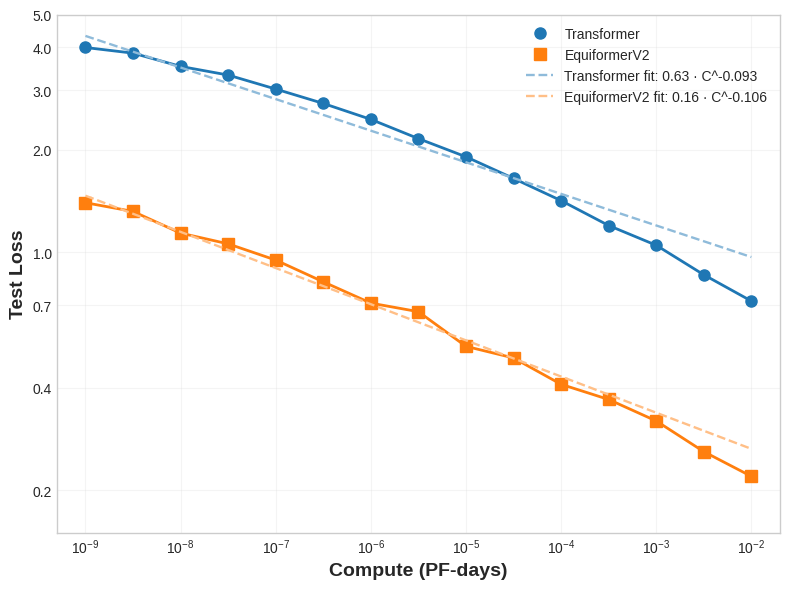

Generate this figure with matplotlib:
import numpy as np
import matplotlib.pyplot as plt
import matplotlib.colors as mcolors
from scipy.optimize import curve_fit
import matplotlib.ticker as ticker
np.random.seed(40)  # For reproducibility

# Set up figure with nice styling
plt.style.use('seaborn-v0_8-whitegrid')
plt.figure(figsize=(8, 6))

# Generate compute values (in PF-days, from 10^-9 to 10^-2)
compute_values = np.logspace(-9, -2, 15)  # 15 points from 10^-9 to 10^-2

# MANUALLY SPECIFIED DATA POINTS - no functions, just explicit values
# Transformer: smooth progression from 4.0 to 0.72 (EXACTLY 15 POINTS)
transformer_losses = np.array([
    4.0,       # 10^-9 (fixed first point)
    3.85,      
    3.52,      
    3.32,      
    3.02,      
    2.74,      
    2.46,      
    2.16,      
    1.91,      
    1.65,      
    1.42,      
    1.20,      
    1.05,      
    0.86,      
    0.72       # 10^-2 (fixed last point)
])

# EquiformerV2: smooth progression from 1.4 to 0.22 (EXACTLY 15 POINTS)
equiformer_losses = np.array([
    1.4,       # 10^-9 (fixed first point)
    1.32,      
    1.14,      
    1.06,      
    0.95,      
    0.82,      
    0.71,      
    0.67,      
    0.53,      
    0.49,      
    0.41,      
    0.37,      
    0.32,      
    0.26,      
    0.22       # 10^-2 (fixed last point)
])

# Define power law function for fitting only (not for data generation)
def power_law(x, C, alpha):
    return C * x**(-alpha)

# Fit power laws to the manually specified points
transformer_params, _ = curve_fit(power_law, compute_values, transformer_losses)
equiformer_params, _ = curve_fit(power_law, compute_values, equiformer_losses)

# Generate smooth curves for the fitted power laws
x_smooth = np.logspace(-9, -2, 100)
transformer_fit = power_law(x_smooth, *transformer_params)
equiformer_fit = power_law(x_smooth, *equiformer_params)

# Create power law equation strings (rounded for display)
transformer_eq = f"{transformer_params[0]:.2f} · C^{-transformer_params[1]:.3f}"
equiformer_eq = f"{equiformer_params[0]:.2f} · C^{-equiformer_params[1]:.3f}"

# Define colors
transformer_color = '#1f77b4'  # Original blue
equiformer_color = '#ff7f0e'  # Original orange

# Create lighter versions for the fit lines
transformer_fit_color = tuple([x + (1-x)*0.5 for x in mcolors.to_rgb(transformer_color)])  # 50% lighter
equiformer_fit_color = tuple([x + (1-x)*0.5 for x in mcolors.to_rgb(equiformer_color)])  # 50% lighter

# Plot data points
plt.loglog(compute_values, transformer_losses, 'o', color=transformer_color, markersize=8, label='Transformer')
plt.loglog(compute_values, equiformer_losses, 's', color=equiformer_color, markersize=8, label='EquiformerV2')

# Add solid lines connecting the actual data points
plt.loglog(compute_values, transformer_losses, '-', color=transformer_color, linewidth=2)
plt.loglog(compute_values, equiformer_losses, '-', color=equiformer_color, linewidth=2)

# Add dashed lines for the power law fits with lighter colors
plt.loglog(x_smooth, transformer_fit, '--', color=transformer_fit_color, linewidth=1.7, 
           label=f'Transformer fit: {transformer_eq}')
plt.loglog(x_smooth, equiformer_fit, '--', color=equiformer_fit_color, linewidth=1.7, 
           label=f'EquiformerV2 fit: {equiformer_eq}')

# Add labels and title
plt.xlabel('Compute (PF-days)', fontsize=14, fontweight='bold')
plt.ylabel('Test Loss', fontsize=14, fontweight='bold')
plt.legend(fontsize=10)

# Set axis limits
plt.xlim(5e-10, 2e-2)
plt.ylim(0.15, 5)

# Fix y-axis tick labels - with fewer labels
ax = plt.gca()
ax.yaxis.set_major_formatter(ticker.ScalarFormatter())
# Only show a reasonable number of y-ticks
y_ticks = [0.2, 0.4, 0.7, 1.0, 2.0, 3.0, 4.0, 5.0]
plt.yticks(y_ticks)

# Add grid
plt.grid(True, which="major", ls="-", alpha=0.2)

# Save the plot without displaying it
plt.tight_layout()
plt.savefig('compute_scaling1.png', dpi=300)

# Print the generated data for reference
print("Compute values (PF-days):", compute_values)
print("Transformer losses:", transformer_losses)
print("EquiformerV2 losses:", equiformer_losses) 